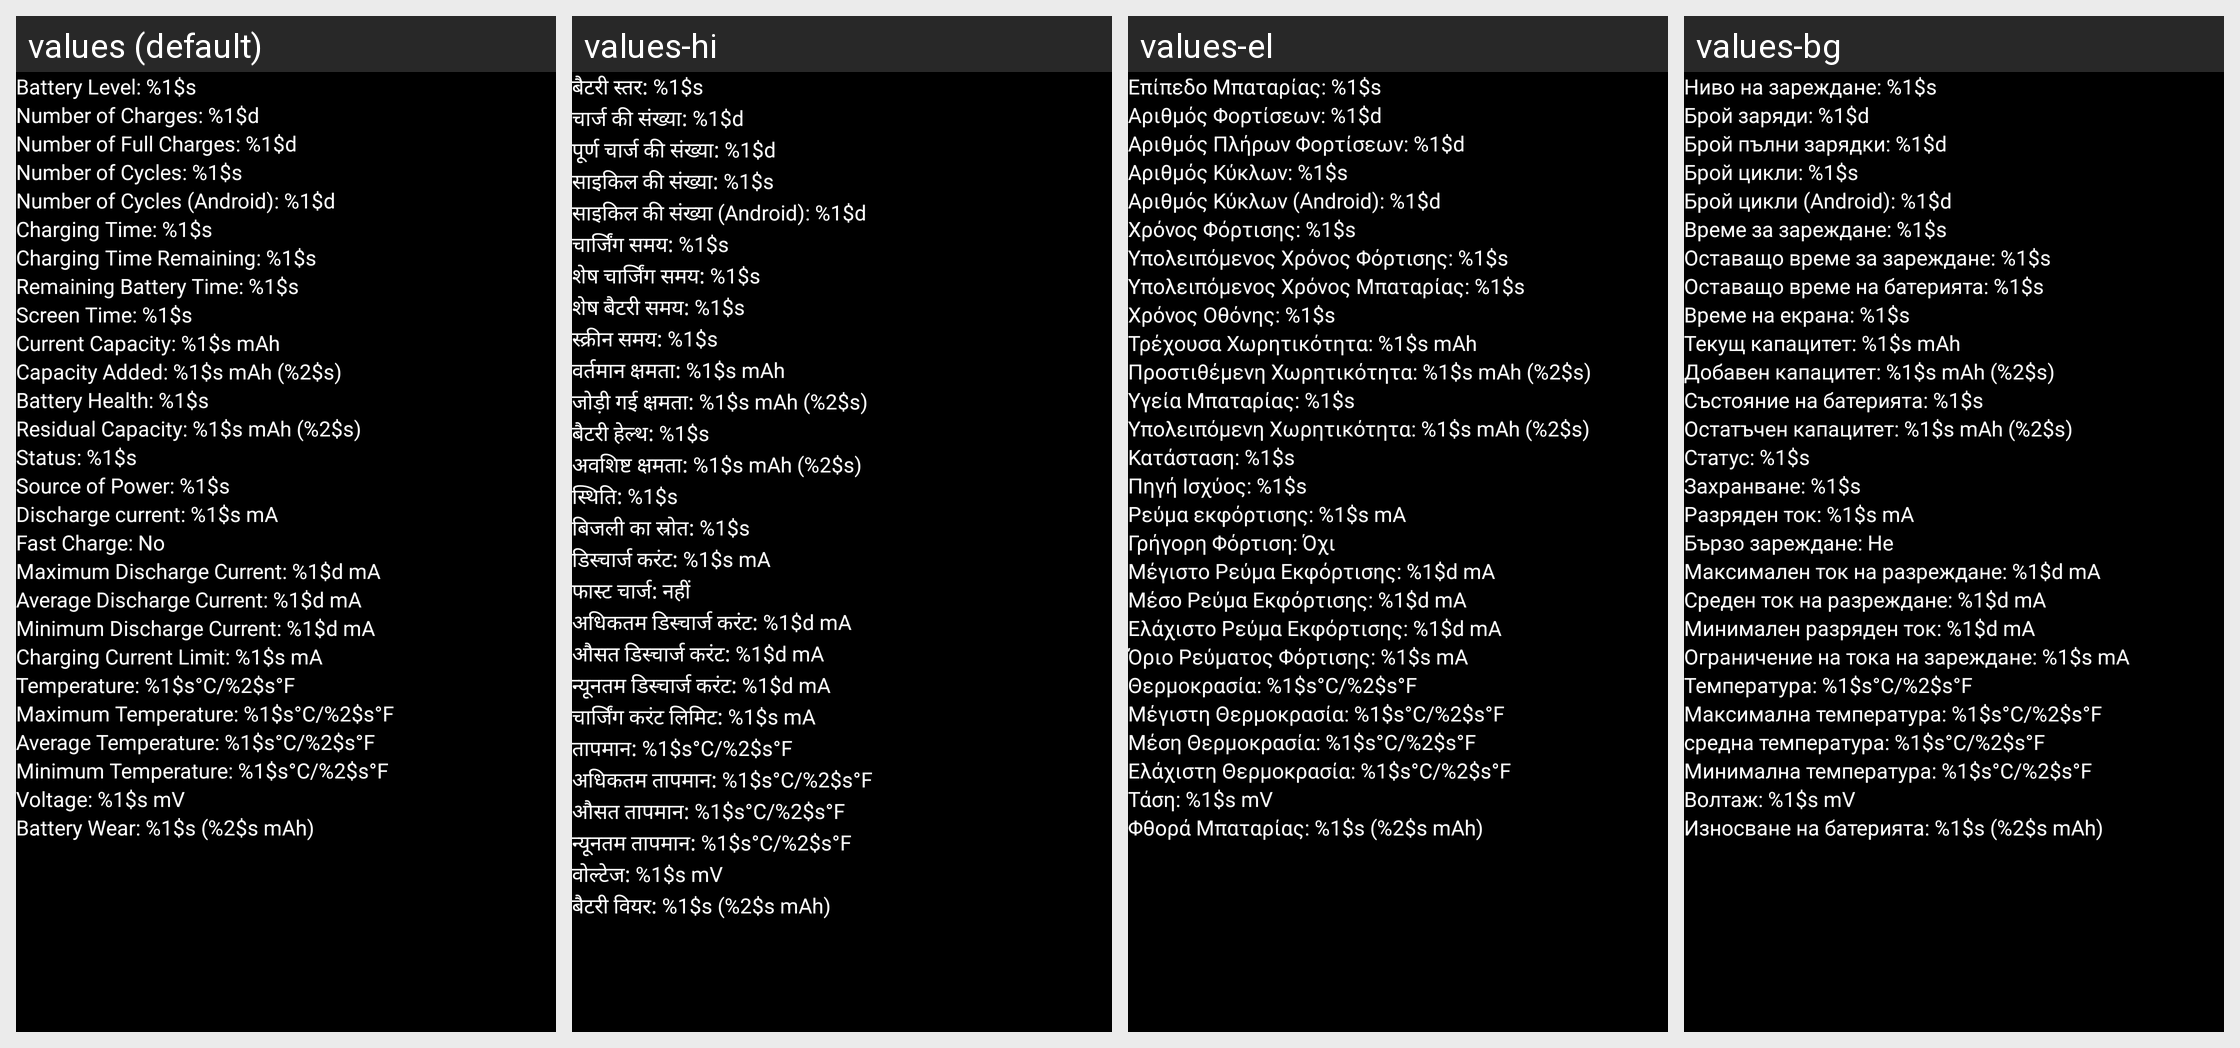

Here is an Android app screen in its default locale and in the app's own translations. Write out the translated-string differences for the strings that appear on this screen.
Android screen res/layout/overlay_layout.xml rendered under 4 locales, left to right: values (default), values-hi, values-el, values-bg. Device: Nexus 5 (rendered at 1080×1920; each locale shown at half size, 540×960, under a caption strip naming it); theme AppTheme.
Other locales in the repository, not shown: values-be, values-cs, values-de, values-es, values-fr, values-in, values-is, values-it, values-kk, values-lt, values-lv, values-pl, values-pt, values-ro, values-ru, values-sk, values-sl, values-sv, values-tr, values-uk.
Strings drawn on this screen, with the default value and each locale's value (text and hints the layout hard-codes, and strings that could not be matched under every locale, appear in the picture but are not listed):

battery_level
  values: Battery Level: %1$s
  values-hi: बैटरी स्तर: %1$s
  values-el: Επίπεδο Μπαταρίας: %1$s
  values-bg: Ниво на зареждане: %1$s

number_of_charges
  values: Number of Charges: %1$d
  values-hi: चार्ज की संख्या: %1$d
  values-el: Αριθμός Φορτίσεων: %1$d
  values-bg: Брой заряди: %1$d

number_of_full_charges
  values: Number of Full Charges: %1$d
  values-hi: पूर्ण चार्ज की संख्या: %1$d
  values-el: Αριθμός Πλήρων Φορτίσεων: %1$d
  values-bg: Брой пълни зарядки: %1$d

number_of_cycles
  values: Number of Cycles: %1$s
  values-hi: साइकिल की संख्या: %1$s
  values-el: Αριθμός Κύκλων: %1$s
  values-bg: Брой цикли: %1$s

number_of_cycles_android
  values: Number of Cycles (Android): %1$d
  values-hi: साइकिल की संख्या (Android): %1$d
  values-el: Αριθμός Κύκλων (Android): %1$d
  values-bg: Брой цикли (Android): %1$d

charging_time
  values: Charging Time: %1$s
  values-hi: चार्जिंग समय: %1$s
  values-el: Χρόνος Φόρτισης: %1$s
  values-bg: Време за зареждане: %1$s

charging_time_remaining
  values: Charging Time Remaining: %1$s
  values-hi: शेष चार्जिंग समय: %1$s
  values-el: Υπολειπόμενος Χρόνος Φόρτισης: %1$s
  values-bg: Оставащо време за зареждане: %1$s

remaining_battery_time
  values: Remaining Battery Time: %1$s
  values-hi: शेष बैटरी समय: %1$s
  values-el: Υπολειπόμενος Χρόνος Μπαταρίας: %1$s
  values-bg: Оставащо време на батерията: %1$s

screen_time
  values: Screen Time: %1$s
  values-hi: स्क्रीन समय: %1$s
  values-el: Χρόνος Οθόνης: %1$s
  values-bg: Време на екрана: %1$s

current_capacity
  values: Current Capacity: %1$s mAh
  values-hi: वर्तमान क्षमता: %1$s mAh
  values-el: Τρέχουσα Χωρητικότητα: %1$s mAh
  values-bg: Текущ капацитет: %1$s mAh

capacity_added
  values: Capacity Added: %1$s mAh (%2$s)
  values-hi: जोड़ी गई क्षमता: %1$s mAh (%2$s)
  values-el: Προστιθέμενη Χωρητικότητα: %1$s mAh (%2$s)
  values-bg: Добавен капацитет: %1$s mAh (%2$s)

battery_health
  values: Battery Health: %1$s
  values-hi: बैटरी हेल्थ: %1$s
  values-el: Υγεία Μπαταρίας: %1$s
  values-bg: Състояние на батерията: %1$s

residual_capacity
  values: Residual Capacity: %1$s mAh (%2$s)
  values-hi: अवशिष्ट क्षमता: %1$s mAh (%2$s)
  values-el: Υπολειπόμενη Χωρητικότητα: %1$s mAh (%2$s)
  values-bg: Остатъчен капацитет: %1$s mAh (%2$s)

status
  values: Status: %1$s
  values-hi: स्थिति: %1$s
  values-el: Κατάσταση: %1$s
  values-bg: Статус: %1$s

source_of_power
  values: Source of Power: %1$s
  values-hi: बिजली का स्रोत: %1$s
  values-el: Πηγή Ισχύος: %1$s
  values-bg: Захранване: %1$s

discharge_current
  values: Discharge current: %1$s mA
  values-hi: डिस्चार्ज करंट: %1$s mA
  values-el: Ρεύμα εκφόρτισης: %1$s mA
  values-bg: Разряден ток: %1$s mA

fast_charge_no
  values: Fast Charge: No
  values-hi: फास्ट चार्ज: नहीं
  values-el: Γρήγορη Φόρτιση: Όχι
  values-bg: Бързо зареждане: Не

max_discharge_current
  values: Maximum Discharge Current: %1$d mA
  values-hi: अधिकतम डिस्चार्ज करंट: %1$d mA
  values-el: Μέγιστο Ρεύμα Εκφόρτισης: %1$d mA
  values-bg: Максимален ток на разреждане: %1$d mA

average_discharge_current
  values: Average Discharge Current: %1$d mA
  values-hi: औसत डिस्चार्ज करंट: %1$d mA
  values-el: Μέσο Ρεύμα Εκφόρτισης: %1$d mA
  values-bg: Среден ток на разреждане: %1$d mA

min_discharge_current
  values: Minimum Discharge Current: %1$d mA
  values-hi: न्यूनतम डिस्चार्ज करंट: %1$d mA
  values-el: Ελάχιστο Ρεύμα Εκφόρτισης: %1$d mA
  values-bg: Минимален разряден ток: %1$d mA

charging_current_limit
  values: Charging Current Limit: %1$s mA
  values-hi: चार्जिंग करंट लिमिट: %1$s mA
  values-el: Όριο Ρεύματος Φόρτισης: %1$s mA
  values-bg: Ограничение на тока на зареждане: %1$s mA

temperature
  values: Temperature: %1$s°C/%2$s°F
  values-hi: तापमान: %1$s°C/%2$s°F
  values-el: Θερμοκρασία: %1$s°C/%2$s°F
  values-bg: Температура: %1$s°C/%2$s°F

maximum_temperature
  values: Maximum Temperature: %1$s°C/%2$s°F
  values-hi: अधिकतम तापमान: %1$s°C/%2$s°F
  values-el: Μέγιστη Θερμοκρασία: %1$s°C/%2$s°F
  values-bg: Максимална температура: %1$s°C/%2$s°F

average_temperature
  values: Average Temperature: %1$s°C/%2$s°F
  values-hi: औसत तापमान: %1$s°C/%2$s°F
  values-el: Μέση Θερμοκρασία: %1$s°C/%2$s°F
  values-bg: средна температура: %1$s°C/%2$s°F

minimum_temperature
  values: Minimum Temperature: %1$s°C/%2$s°F
  values-hi: न्यूनतम तापमान: %1$s°C/%2$s°F
  values-el: Ελάχιστη Θερμοκρασία: %1$s°C/%2$s°F
  values-bg: Минимална температура: %1$s°C/%2$s°F

voltage
  values: Voltage: %1$s mV
  values-hi: वोल्टेज: %1$s mV
  values-el: Τάση: %1$s mV
  values-bg: Волтаж: %1$s mV

battery_wear
  values: Battery Wear: %1$s (%2$s mAh)
  values-hi: बैटरी वियर: %1$s (%2$s mAh)
  values-el: Φθορά Μπαταρίας: %1$s (%2$s mAh)
  values-bg: Износване на батерията: %1$s (%2$s mAh)
